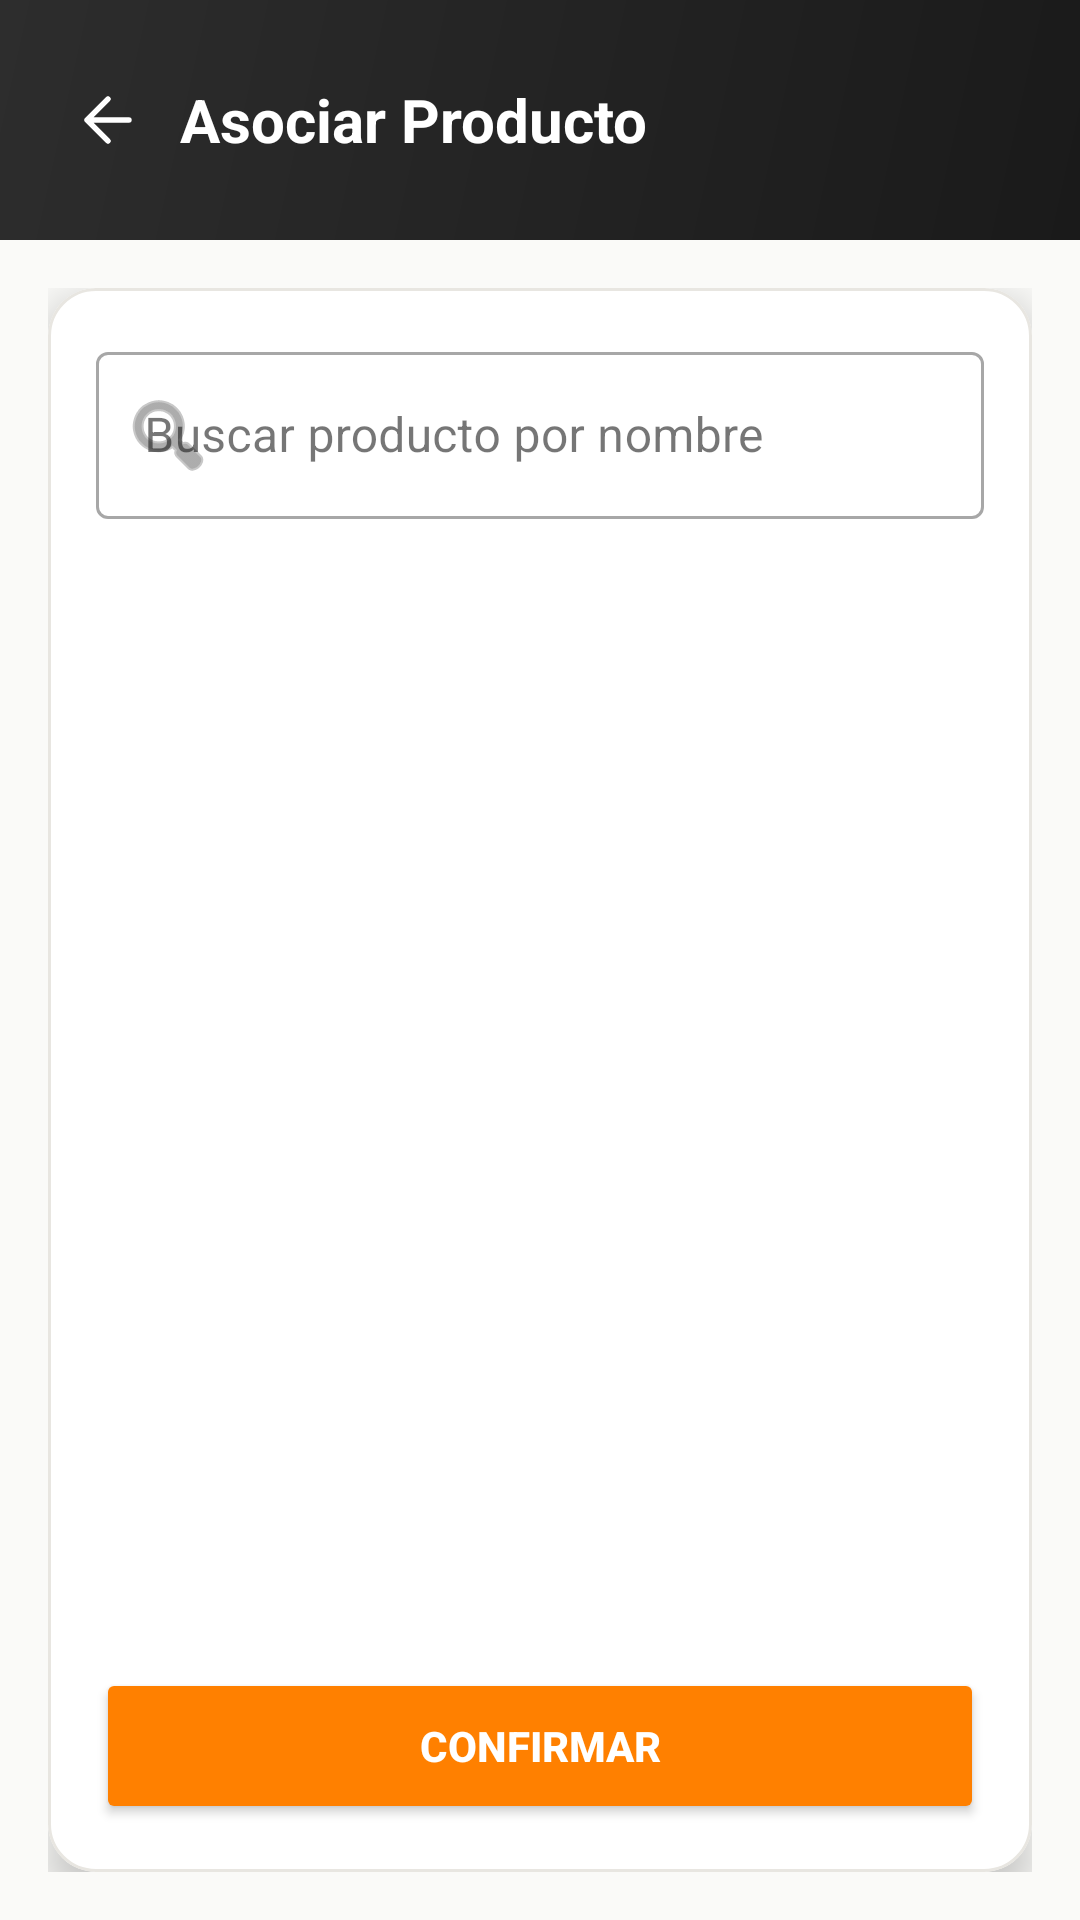

Write the Android layout XML for this screen, with the resource values it uses.
<!-- AndroidManifest.xml: application theme Theme.CAAS -->
<!-- res/layout/fragment_associate_product.xml -->
<?xml version="1.0" encoding="utf-8"?>
<LinearLayout
    xmlns:android="http://schemas.android.com/apk/res/android"
    xmlns:app="http://schemas.android.com/apk/res-auto"
    android:layout_width="match_parent"
    android:layout_height="match_parent"
    android:orientation="vertical"
    android:background="@color/background"
    android:fitsSystemWindows="true">
    
    <RelativeLayout
        android:layout_width="match_parent"
        android:layout_height="wrap_content"
        android:background="@drawable/header_gradient"
        android:paddingHorizontal="@dimen/header_padding_horizontal"
        android:paddingVertical="16dp"
        android:minHeight="@dimen/header_height">

        <ImageView
            android:id="@+id/btnBack"
            android:layout_width="32dp"
            android:layout_height="32dp"
            android:layout_centerVertical="true"
            android:src="@drawable/ic_back"
            app:tint="@color/white"
            android:padding="4dp"
            android:contentDescription="Volver"/>

        <TextView
            android:layout_width="wrap_content"
            android:layout_height="wrap_content"
            android:layout_centerVertical="true"
            android:layout_toEndOf="@id/btnBack"
            android:layout_marginStart="8dp"
            android:text="Asociar Producto"
            android:textColor="@color/header_text"
            android:textSize="@dimen/text_size_title"
            android:textStyle="bold"/>
    </RelativeLayout>


    
    <LinearLayout
        android:layout_width="match_parent"
        android:layout_height="match_parent"
        android:orientation="vertical"
        android:padding="16dp">

        <com.google.android.material.card.MaterialCardView
            android:layout_width="match_parent"
            android:layout_height="match_parent"
            app:cardCornerRadius="16dp"
            app:cardElevation="8dp"
            app:cardBackgroundColor="@color/card_background"
            app:strokeColor="@color/divider"
            app:strokeWidth="1dp">

            <LinearLayout
                android:layout_width="match_parent"
                android:layout_height="match_parent"
                android:orientation="vertical"
                android:padding="16dp">

                
                <com.google.android.material.textfield.TextInputLayout
                    style="@style/Widget.MaterialComponents.TextInputLayout.OutlinedBox"
                    android:layout_width="match_parent"
                    android:layout_height="wrap_content"
                    android:layout_marginBottom="12dp"
                    android:hint="Buscar producto por nombre"
                    app:startIconDrawable="@android:drawable/ic_menu_search">

                    <com.google.android.material.textfield.TextInputEditText
                        android:id="@+id/etSearch"
                        android:layout_width="match_parent"
                        android:layout_height="wrap_content"
                        android:inputType="text"
                        android:textColor="@color/input_text"
                        android:imeOptions="actionSearch"
                        android:singleLine="true"/>
                </com.google.android.material.textfield.TextInputLayout>

                
                <ProgressBar
                    android:id="@+id/progressBar"
                    android:layout_width="wrap_content"
                    android:layout_height="wrap_content"
                    android:visibility="gone"
                    android:layout_gravity="center"
                    android:layout_marginBottom="8dp"/>

                
                <androidx.recyclerview.widget.RecyclerView
                    android:id="@+id/rvProducts"
                    android:layout_width="match_parent"
                    android:layout_height="0dp"
                    android:layout_weight="1"
                    android:clipToPadding="false"
                    android:paddingBottom="8dp"/>

                
                <Button
                    android:id="@+id/btnConfirm"
                    android:layout_width="match_parent"
                    android:layout_height="52dp"
                    android:backgroundTint="@color/button_orange"
                    android:text="Confirmar"
                    android:textColor="@color/white"
                    android:textStyle="bold"
                    android:textSize="14sp"
                    android:layout_marginTop="12dp"
                    app:cornerRadius="12dp"/>

            </LinearLayout>

        </com.google.android.material.card.MaterialCardView>

    </LinearLayout>

</LinearLayout>
<!-- resources referenced by this layout -->
<resources>
  <color name="background">#FFFAFAF8</color>
  <color name="button_orange">@color/orange</color>
  <color name="card_background">#FFFFFFFF</color>
  <color name="divider">@color/border</color>
  <color name="header_text">#FFFFFFFF</color>
  <color name="input_text">#FF1A1A1A</color>
  <color name="white">#FFFFFFFF</color>
  <dimen name="header_height">80dp</dimen>
  <dimen name="header_padding_horizontal">20dp</dimen>
  <dimen name="text_size_title">20sp</dimen>
  <!-- drawable header_gradient (drawable) -->
  <?xml version="1.0" encoding="utf-8"?>
  <shape xmlns:android="http://schemas.android.com/apk/res/android">
      <gradient
          android:startColor="@color/header_start"
          android:endColor="@color/header_end"
          android:angle="135"/>
  </shape>
  <!-- drawable ic_back (drawable) -->
  <?xml version="1.0" encoding="utf-8"?>
  <vector xmlns:android="http://schemas.android.com/apk/res/android"
      android:width="24dp"
      android:height="24dp"
      android:viewportWidth="24"
      android:viewportHeight="24">
      <path
          android:fillColor="@android:color/transparent"
          android:strokeColor="@color/text_primary"
          android:strokeWidth="1.8"
          android:strokeLineCap="round"
          android:strokeLineJoin="round"
          android:pathData="M19 12H5M12 19L5 12L12 5" />
  </vector>
  <style name="Theme.CAAS" parent="Theme.MaterialComponents.DayNight.DarkActionBar">
          <item name="colorPrimary">@color/orange</item>
          <item name="colorPrimaryVariant">@color/orange_dark</item>
          <item name="colorOnPrimary">@color/white</item>
          <item name="colorSecondary">@color/orange</item>
          <item name="colorSecondaryVariant">@color/orange_dark</item>
          <item name="colorOnSecondary">@color/white</item>
          <item name="colorSurface">@color/surface</item>
          <item name="colorOnSurface">@color/text_primary</item>
          <item name="android:colorBackground">@color/background</item>
          <item name="android:statusBarColor">@color/status_bar</item>
      </style>
  <color name="orange">#FFFF8000</color>
  <color name="border">#FFE8E6E1</color>
  <color name="header_start">#FF1A1A1A</color>
  <color name="header_end">#FF2D2D2D</color>
  <color name="text_primary">#FF1A1A1A</color>
  <color name="orange_dark">#FFE67300</color>
  <color name="surface">#FFFFFFFF</color>
  <color name="status_bar">#FF1A1A1A</color>
</resources>
